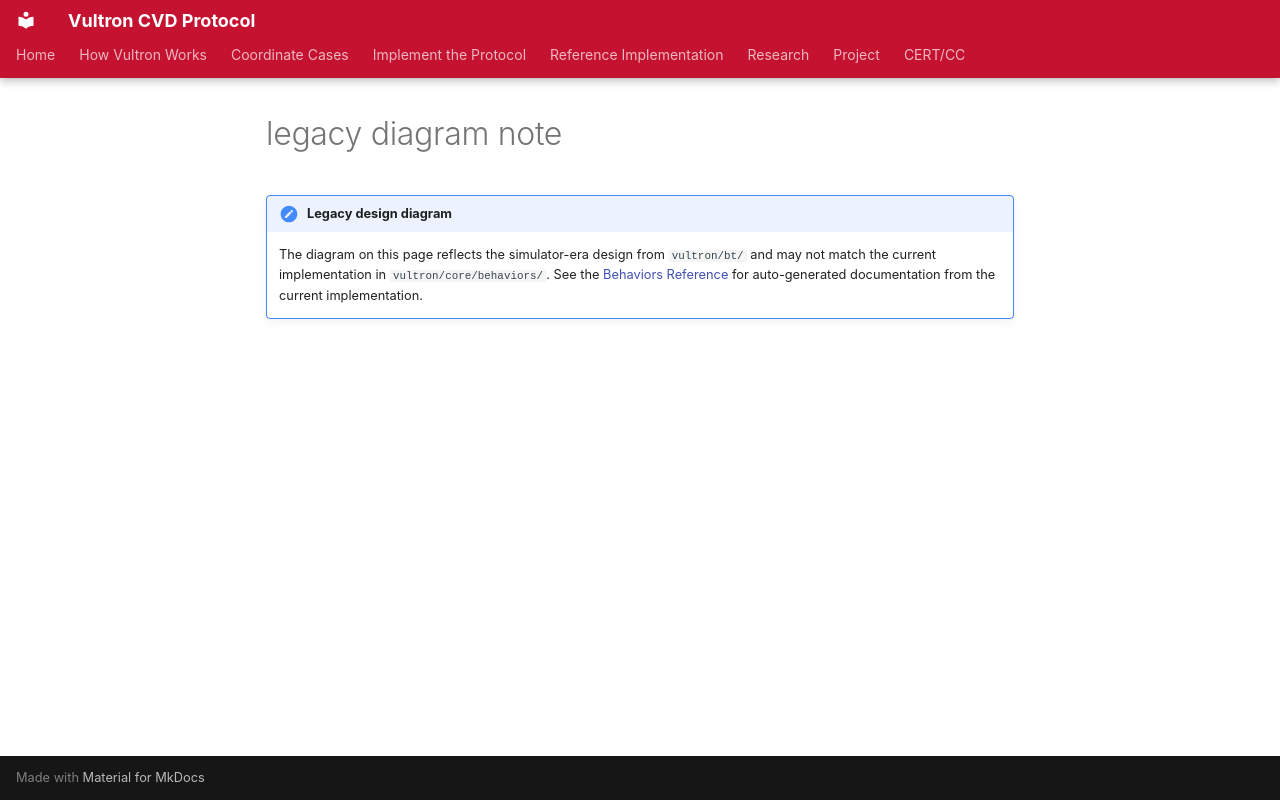

repository: CERTCC/Vultron · page: topics/behavior_logic/_legacy_diagram_note/index.html · generator: mkdocs

!!! note "Legacy design diagram"

    The diagram on this page reflects the simulator-era design from `vultron/bt/` and may not match the current implementation in `vultron/core/behaviors/`.
    See the [Behaviors Reference](../../reference/behaviors/index.md) for auto-generated documentation from the current implementation.
